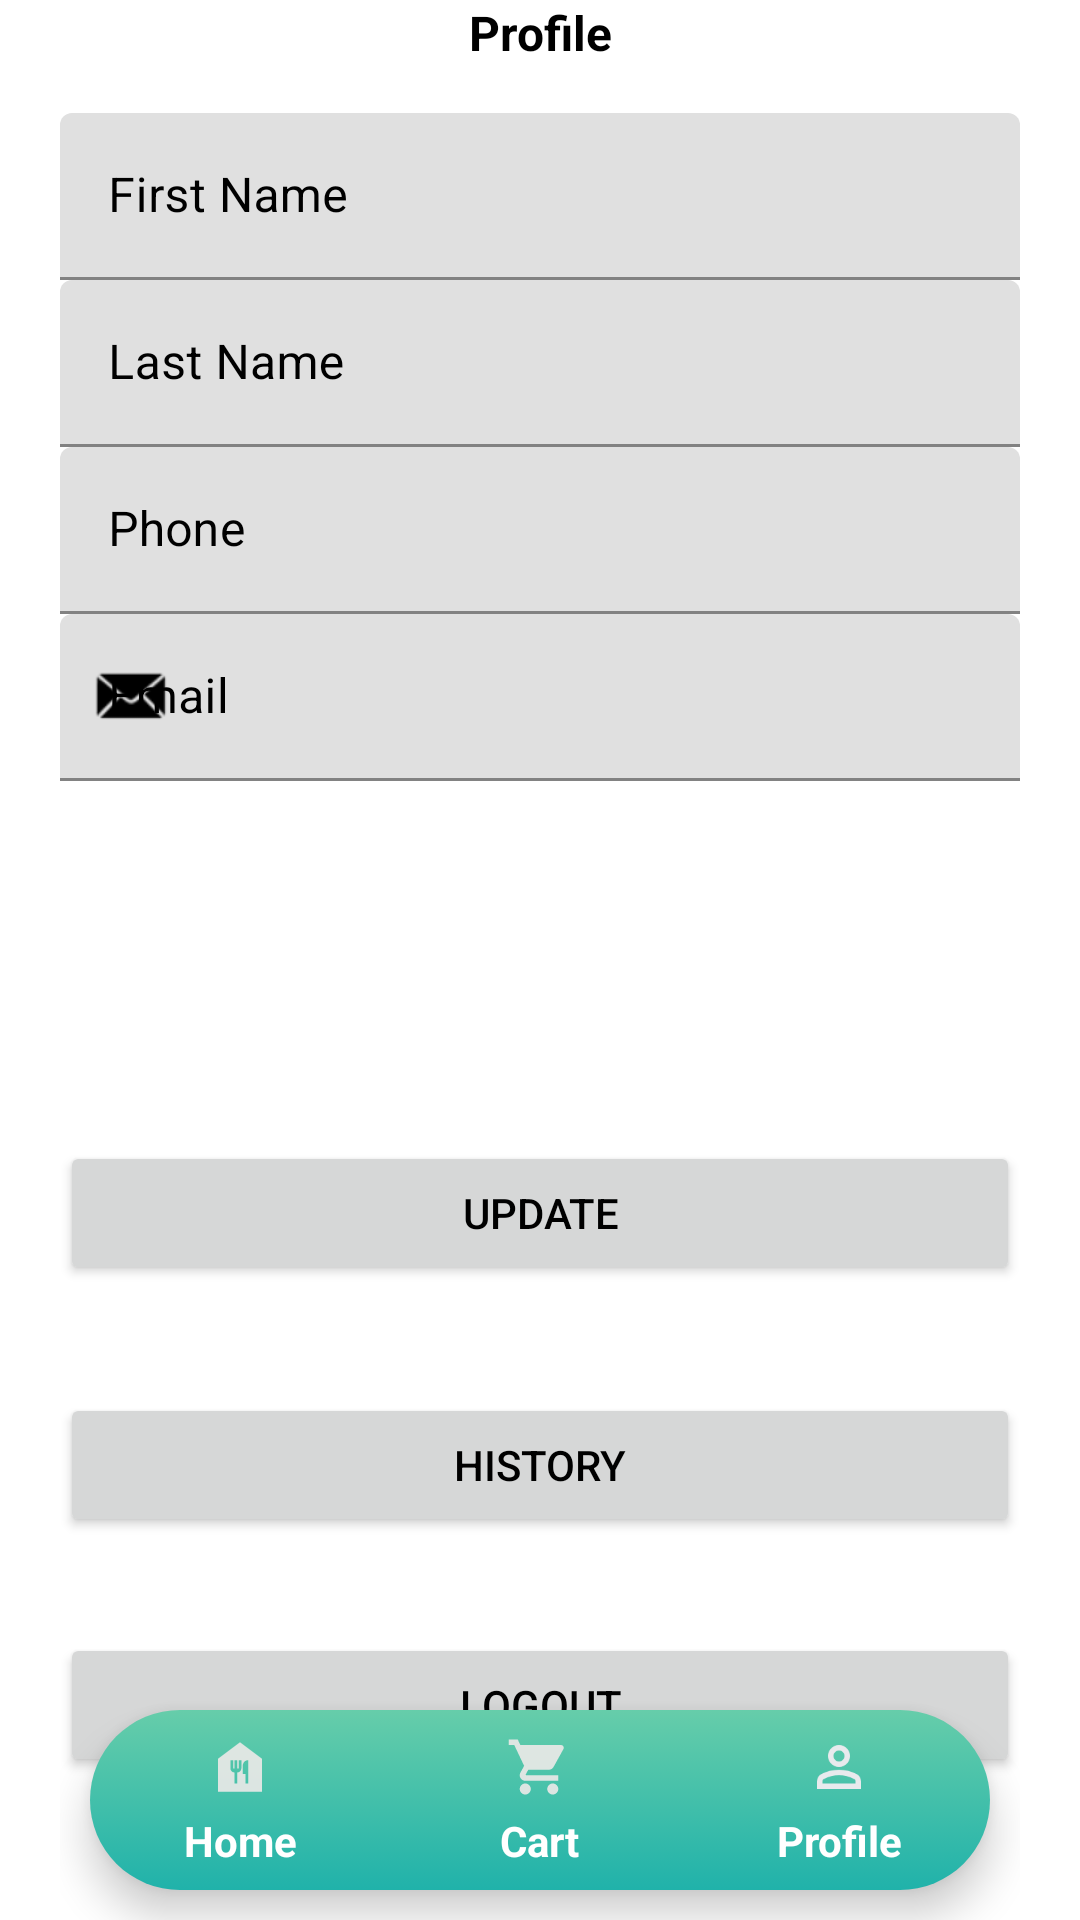

Layout XML and referenced resources for this Android screen:
<!-- AndroidManifest.xml: application theme Theme.FoodDeliveryService -->
<!-- res/layout/activity_profile.xml -->
<?xml version="1.0" encoding="utf-8"?>
<androidx.constraintlayout.widget.ConstraintLayout xmlns:android="http://schemas.android.com/apk/res/android"
    xmlns:app="http://schemas.android.com/apk/res-auto"
    xmlns:tools="http://schemas.android.com/tools"
    android:layout_width="match_parent"
    android:layout_height="match_parent"
    android:paddingHorizontal="20dp">

    <androidx.appcompat.widget.AppCompatTextView
        android:id="@+id/tvTitle"
        android:layout_width="match_parent"
        android:layout_height="wrap_content"
        android:gravity="center"
        android:text="Profile"
        android:textColor="@color/black_black"
        android:textSize="16sp"
        android:textStyle="bold"
        app:layout_constraintTop_toTopOf="parent" />

    <LinearLayout
        android:id="@+id/linearLayout"
        android:layout_width="match_parent"
        android:layout_height="wrap_content"
        android:layout_marginTop="16dp"
        android:orientation="vertical"
        app:layout_constraintEnd_toEndOf="parent"
        app:layout_constraintStart_toStartOf="parent"
        app:layout_constraintTop_toBottomOf="@+id/tvTitle">

        <com.google.android.material.textfield.TextInputLayout
            android:id="@+id/signup_firstname"
            android:layout_width="match_parent"
            android:layout_height="wrap_content"
            android:hint="First Name"
            android:textColorHint="@color/black_black"
            app:boxStrokeColor="@color/black_black"
            app:boxStrokeWidthFocused="2dp"
            app:endIconMode="clear_text"
            app:endIconTint="@color/black_black"
            app:hintTextColor="@color/black_black"
            app:startIconDrawable="@drawable/baseline_person_24"
            app:startIconTint="@color/black_black">

            <com.google.android.material.textfield.TextInputEditText
                android:id="@+id/tieFirstName"
                android:layout_width="match_parent"
                android:layout_height="match_parent"
                android:inputType="text"
                android:textColor="@color/black_black"
                android:textCursorDrawable="@null" />

        </com.google.android.material.textfield.TextInputLayout>

        <com.google.android.material.textfield.TextInputLayout
            android:id="@+id/signup_lastname"
            android:layout_width="match_parent"
            android:layout_height="wrap_content"
            android:hint="Last Name"
            android:textColorHint="@color/black_black"
            app:boxStrokeColor="@color/black_black"
            app:boxStrokeWidthFocused="2dp"
            app:endIconMode="clear_text"
            app:endIconTint="@color/black_black"
            app:hintTextColor="@color/black_black"
            app:startIconDrawable="@drawable/baseline_person_24"
            app:startIconTint="@color/black_black">

            <com.google.android.material.textfield.TextInputEditText
                android:id="@+id/tieLastName"
                android:layout_width="match_parent"
                android:layout_height="match_parent"
                android:inputType="text"
                android:textColor="@color/black_black"
                android:textCursorDrawable="@null" />

        </com.google.android.material.textfield.TextInputLayout>

        <com.google.android.material.textfield.TextInputLayout
            android:id="@+id/signup_username"
            android:layout_width="match_parent"
            android:layout_height="wrap_content"
            android:hint="Phone"
            android:textColorHint="@color/black_black"
            app:boxStrokeColor="@color/black_black"
            app:boxStrokeWidthFocused="2dp"
            app:endIconMode="clear_text"
            app:endIconTint="@color/black_black"
            app:hintTextColor="@color/black_black"
            app:startIconDrawable="@drawable/baseline_phone_24"
            app:startIconTint="@color/black_black">

            <com.google.android.material.textfield.TextInputEditText
                android:id="@+id/tieUseName"
                android:layout_width="match_parent"
                android:layout_height="match_parent"
                android:inputType="text"
                android:textColor="@color/black_black"
                android:textCursorDrawable="@null" />

        </com.google.android.material.textfield.TextInputLayout>

        <com.google.android.material.textfield.TextInputLayout
            android:id="@+id/signup_email"
            android:layout_width="match_parent"
            android:layout_height="wrap_content"
            android:hint="Email"
            android:textColorHint="@color/black_black"
            app:boxStrokeColor="@color/black_black"
            app:boxStrokeWidthFocused="2dp"
            app:endIconMode="clear_text"
            app:endIconTint="@color/black_black"
            app:hintTextColor="@color/black_black"
            app:startIconDrawable="@android:drawable/sym_action_email"
            app:startIconTint="@color/black_black">

            <com.google.android.material.textfield.TextInputEditText
                android:id="@+id/tieEmail"
                android:layout_width="match_parent"
                android:layout_height="match_parent"
                android:inputType="textEmailAddress"
                android:textColor="@color/black_black"
                android:textCursorDrawable="@null" />

        </com.google.android.material.textfield.TextInputLayout>

        <androidx.appcompat.widget.AppCompatImageView
            android:id="@+id/ivAvatar"
            android:layout_width="wrap_content"
            android:layout_height="wrap_content"
            android:layout_gravity="center_horizontal"
            android:minHeight="100dp"
            tools:src="@drawable/flag_tajikistan" />

    </LinearLayout>

    <Button
        android:id="@+id/btnUpdate"
        android:layout_width="match_parent"
        android:layout_height="wrap_content"
        android:layout_marginTop="20dp"
        android:elevation="5dp"
        android:text="Update"
        android:textColor="@color/black_black"
        android:transitionName="transition_next_btn"
        app:layout_constraintEnd_toEndOf="parent"
        app:layout_constraintHorizontal_bias="0.0"
        app:layout_constraintStart_toStartOf="parent"
        app:layout_constraintTop_toBottomOf="@+id/linearLayout" />

    <Button
        android:id="@+id/btnFunction"
        android:layout_width="match_parent"
        android:layout_height="wrap_content"
        android:layout_marginTop="36dp"
        android:elevation="5dp"
        android:text="History"
        android:textColor="@color/black_black"
        android:transitionName="transition_next_btn"
        app:layout_constraintEnd_toEndOf="parent"
        app:layout_constraintHorizontal_bias="0.0"
        app:layout_constraintStart_toStartOf="parent"
        app:layout_constraintTop_toBottomOf="@+id/btnUpdate" />

    <Button
        android:id="@+id/btnLogout"
        android:layout_width="match_parent"
        android:layout_height="wrap_content"
        android:layout_marginTop="116dp"
        android:elevation="5dp"
        android:text="Logout"
        android:textColor="@color/black_black"
        android:transitionName="transition_next_btn"
        app:layout_constraintEnd_toEndOf="parent"
        app:layout_constraintHorizontal_bias="1.0"
        app:layout_constraintStart_toStartOf="parent"
        app:layout_constraintTop_toBottomOf="@+id/btnUpdate" />


    <com.google.android.material.bottomnavigation.BottomNavigationView
        android:layout_width="match_parent"
        android:layout_height="60dp"
        android:layout_gravity="bottom"
        android:layout_margin="10dp"
        android:background="@drawable/home_background"
        app:layout_constraintBottom_toBottomOf="parent"
        app:layout_constraintStart_toStartOf="parent">

        <LinearLayout
            android:layout_width="match_parent"
            android:layout_height="match_parent"
            android:layout_marginBottom="10dp"
            android:baselineAligned="false">

            <LinearLayout
                android:id="@+id/lnhome"
                android:layout_width="0dp"
                android:layout_height="match_parent"
                android:layout_weight="0.2"
                android:orientation="vertical">

                <ImageView
                    android:id="@+id/Home_HouseIc"
                    android:layout_width="22dp"
                    android:layout_height="22dp"
                    android:layout_gravity="center"
                    android:layout_marginTop="8dp"
                    android:src="@drawable/baseline_food_bank_24" />

                <TextView
                    android:id="@+id/Home"
                    android:layout_width="match_parent"
                    android:layout_height="wrap_content"
                    android:layout_marginTop="4dp"

                    android:text="Home"
                    android:textAlignment="center"
                    android:textColor="@color/white_white"
                    android:textSize="14sp"
                    android:textStyle="bold" />

            </LinearLayout>


            <LinearLayout
                android:id="@+id/lnCart"
                android:layout_width="0dp"
                android:layout_height="match_parent"
                android:layout_weight="0.2"
                android:orientation="vertical">

                <ImageView
                    android:id="@+id/Home_YourCartIc"
                    android:layout_width="22dp"
                    android:layout_height="22dp"
                    android:layout_gravity="center"
                    android:layout_marginTop="8dp"
                    android:src="@drawable/baseline_shopping_cart_24" />

                <TextView
                    android:id="@+id/Home_CartTv"
                    android:layout_width="match_parent"
                    android:layout_height="wrap_content"
                    android:layout_marginTop="4dp"

                    android:text="Cart"
                    android:textAlignment="center"
                    android:textColor="@color/white_white"
                    android:textSize="14sp"
                    android:textStyle="bold" />

            </LinearLayout>

            <LinearLayout
                android:id="@+id/lnProfile"
                android:layout_width="0dp"
                android:layout_height="match_parent"
                android:layout_weight="0.2"
                android:orientation="vertical">

                <ImageView
                    android:id="@+id/Home_ProfileIc"
                    android:layout_width="22dp"
                    android:layout_height="22dp"
                    android:layout_gravity="center"
                    android:layout_marginTop="8dp"
                    android:src="@drawable/person_24dp" />

                <TextView
                    android:id="@+id/activity_home__Tv_profile_text"
                    android:layout_width="match_parent"
                    android:layout_height="wrap_content"
                    android:layout_marginTop="4dp"
                    android:text="Profile"
                    android:textAlignment="center"
                    android:textColor="@color/white_white"
                    android:textSize="14sp"
                    android:textStyle="bold" />

            </LinearLayout>

        </LinearLayout>

    </com.google.android.material.bottomnavigation.BottomNavigationView>

</androidx.constraintlayout.widget.ConstraintLayout>
<!-- resources referenced by this layout -->
<resources>
  <color name="black_black">#FF000000</color>
  <color name="white_white">#FFFFFFFF</color>
  <!-- drawable baseline_food_bank_24 (drawable) -->
  <vector xmlns:android="http://schemas.android.com/apk/res/android" android:alpha="0.87" android:height="24dp" android:tint="#F3EBEB" android:viewportHeight="24" android:viewportWidth="24" android:width="24dp">
        
      <path android:fillColor="@android:color/white" android:pathData="M12,3L4,9v12h16V9L12,3zM12.5,12.5c0,0.83 -0.67,1.5 -1.5,1.5v4h-1v-4c-0.83,0 -1.5,-0.67 -1.5,-1.5v-3h1v3H10v-3h1v3h0.5v-3h1V12.5zM15,18h-1v-3.5h-1v-3c0,-1.1 0.9,-2 2,-2V18z"/>
      
  </vector>
  <!-- drawable baseline_shopping_cart_24 (drawable) -->
  <vector xmlns:android="http://schemas.android.com/apk/res/android" android:alpha="0.87" android:height="24dp" android:tint="#F3EBEB" android:viewportHeight="24" android:viewportWidth="24" android:width="24dp">
        
      <path
          android:fillColor="@android:color/white"
          android:pathData="M7,18c-1.1,0 -1.99,0.9 -1.99,2S5.9,22 7,22s2,-0.9 2,-2 -0.9,-2 -2,-2zM1,2v2h2l3.6,7.59 -1.35,2.45c-0.16,0.28 -0.25,0.61 -0.25,0.96 0,1.1 0.9,2 2,2h12v-2L7.42,15c-0.14,0 -0.25,-0.11 -0.25,-0.25l0.03,-0.12 0.9,-1.63h7.45c0.75,0 1.41,-0.41 1.75,-1.03l3.58,-6.49c0.08,-0.14 0.12,-0.31 0.12,-0.48 0,-0.55 -0.45,-1 -1,-1L5.21,4l-0.94,-2L1,2zM17,18c-1.1,0 -1.99,0.9 -1.99,2s0.89,2 1.99,2 2,-0.9 2,-2 -0.9,-2 -2,-2z"/>
      
  </vector>
  <!-- drawable home_background (drawable) -->
  <?xml version="1.0" encoding="utf-8"?>
  <selector xmlns:android="http://schemas.android.com/apk/res/android">
      <item>
          <shape android:shape="rectangle">
              <gradient
                  android:startColor="#66cdaa"
                  android:endColor="#20b2aa"
                  android:angle="270"/>
              <corners android:radius="30dp"/>
          </shape>
      </item>
  </selector>
  <!-- drawable person_24dp: png bitmap (drawable, 2409 bytes) -->
  <style name="Theme.FoodDeliveryService" parent="Base.Theme.FoodDeliveryService" />
  <style name="Base.Theme.FoodDeliveryService" parent="Theme.MaterialComponents.Light.NoActionBar">
          <item name="colorPrimary">@color/white_white</item>
          
      </style>
</resources>
